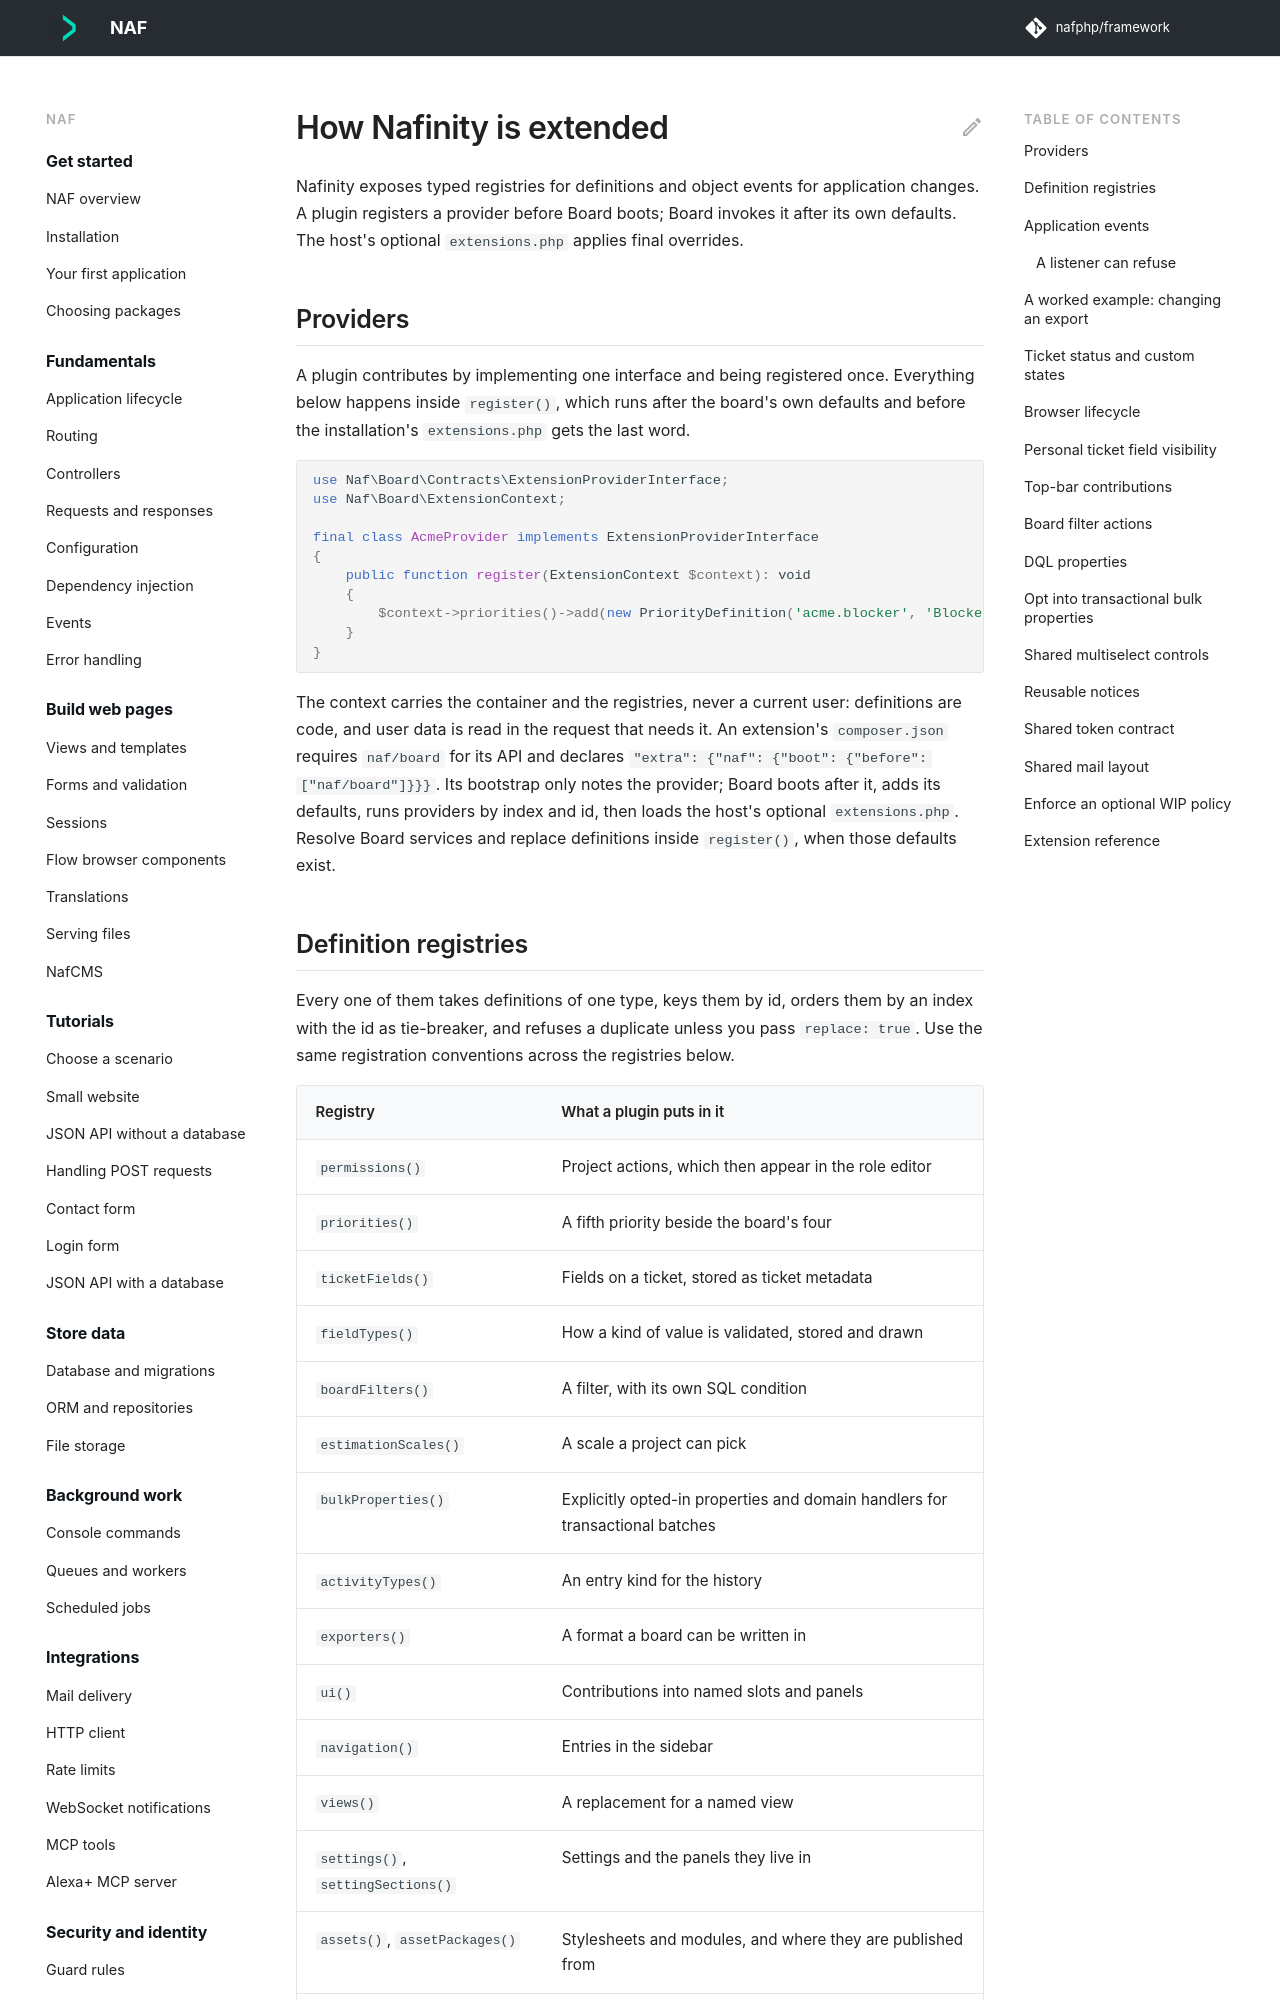

repository: nafphp/docs · page: built-with/extending-nafinity/index.html · generator: mkdocs

---
title: How Nafinity is extended
---

# How Nafinity is extended

Nafinity exposes typed registries for definitions and object events for application changes.
A plugin registers a provider before Board boots; Board invokes it after its own defaults.
The host's optional `extensions.php` applies final overrides.

## Providers

A plugin contributes by implementing one interface and being registered once. Everything
below happens inside `register()`, which runs after the board's own defaults and before
the installation's `extensions.php` gets the last word.

```php-inline
use Naf\Board\Contracts\ExtensionProviderInterface;
use Naf\Board\ExtensionContext;

final class AcmeProvider implements ExtensionProviderInterface
{
    public function register(ExtensionContext $context): void
    {
        $context->priorities()->add(new PriorityDefinition('acme.blocker', 'Blocker', …));
    }
}
```

The context carries the container and the registries, never a current user: definitions
are code, and user data is read in the request that needs it. An extension's `composer.json`
requires `naf/board` for its API and declares
`"extra": {"naf": {"boot": {"before": ["naf/board"]}}}`. Its bootstrap only notes the
provider; Board boots after it, adds its defaults, runs providers by index and id, then loads
the host's optional `extensions.php`. Resolve Board services and replace definitions inside
`register()`, when those defaults exist.

## Definition registries { #the-registries }

Every one of them takes definitions of one type, keys them by id, orders them by an index
with the id as tie-breaker, and refuses a duplicate unless you pass `replace: true`.
Use the same registration conventions across the registries below.

| Registry | What a plugin puts in it |
|---|---|
| `permissions()` | Project actions, which then appear in the role editor |
| `priorities()` | A fifth priority beside the board's four |
| `ticketFields()` | Fields on a ticket, stored as ticket metadata |
| `fieldTypes()` | How a kind of value is validated, stored and drawn |
| `boardFilters()` | A filter, with its own SQL condition |
| `estimationScales()` | A scale a project can pick |
| `bulkProperties()` | Explicitly opted-in properties and domain handlers for transactional batches |
| `activityTypes()` | An entry kind for the history |
| `exporters()` | A format a board can be written in |
| `ui()` | Contributions into named slots and panels |
| `navigation()` | Entries in the sidebar |
| `views()` | A replacement for a named view |
| `settings()`, `settingSections()` | Settings and the panels they live in |
| `assets()`, `assetPackages()` | Stylesheets and modules, and where they are published from |
| `aiTools()` | Tools offered to a local model |

A plugin can also do everything any NAF plugin can: routes, controllers, commands, jobs,
migrations, translations, and replacing a core service through the container.
